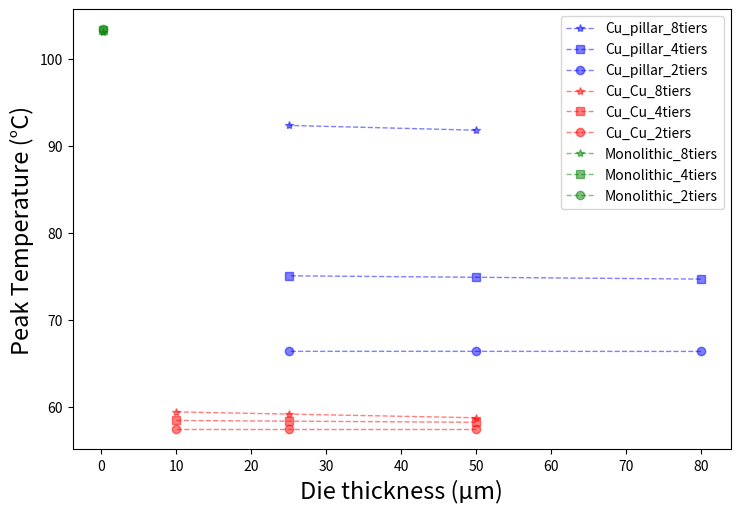

This chart was generated by the following Python code:
import matplotlib.pyplot as plt
import pandas as pd
import numpy as np

Cu_pillar_8tiers_thickness = [50, 25]
Cu_pillar_8tiers_temperature  = [91.81, 92.36]
Cu_pillar_thickness = [80, 50, 25]
Cu_pillar_4tiers_temperature  = [74.7, 74.91, 75.08]
Cu_pillar_2tiers_temperature  = [66.39, 66.4, 66.4]
Cu_Cu_thickness = [50, 25, 10]
Cu_Cu_8tiers_temperature  = [58.77, 59.19, 59.44]
Cu_Cu_4tiers_temperature  = [58.25, 58.38, 58.46]
Cu_Cu_2tiers_temperature  = [57.47, 57.47, 57.47]
Monolithic_thickness = [0.16]
Monolithic_8tiers_temperature  = [103.12]
Monolithic_4tiers_temperature  = [103.33]
Monolithic_2tiers_temperature  = [103.43]

fig, ax = plt.subplots(figsize=(7, 5), dpi=200)
fig.subplots_adjust(left=0.05, right=0.99, bottom=0.07, top=0.95)

plt.plot(Cu_pillar_8tiers_thickness, Cu_pillar_8tiers_temperature, 'b*--', alpha=0.5, linewidth=1, label='Cu_pillar_8tiers')
plt.plot(Cu_pillar_thickness, Cu_pillar_4tiers_temperature, 'bs--', alpha=0.5, linewidth=1, label='Cu_pillar_4tiers')
plt.plot(Cu_pillar_thickness, Cu_pillar_2tiers_temperature, 'bo--', alpha=0.5, linewidth=1, label='Cu_pillar_2tiers')

plt.plot(Cu_Cu_thickness, Cu_Cu_8tiers_temperature, 'r*--', alpha=0.5, linewidth=1, label='Cu_Cu_8tiers')
plt.plot(Cu_Cu_thickness, Cu_Cu_4tiers_temperature, 'rs--', alpha=0.5, linewidth=1, label='Cu_Cu_4tiers')
plt.plot(Cu_Cu_thickness, Cu_Cu_2tiers_temperature, 'ro--', alpha=0.5, linewidth=1, label='Cu_Cu_2tiers')

plt.plot(Monolithic_thickness, Monolithic_8tiers_temperature, 'g*--', alpha=0.5, linewidth=1, label='Monolithic_8tiers')
plt.plot(Monolithic_thickness, Monolithic_4tiers_temperature, 'gs--', alpha=0.5, linewidth=1, label='Monolithic_4tiers')
plt.plot(Monolithic_thickness, Monolithic_2tiers_temperature, 'go--', alpha=0.5, linewidth=1, label='Monolithic_2tiers')

# for a, b in zip(x_axis_data, y_axis_data1):
#     plt.text(a, b, str(b), ha='center', va='bottom', fontsize=8)  #  ha='center', va='top'
# for a, b1 in zip(x_axis_data, y_axis_data2):
#     plt.text(a, b1, str(b1), ha='center', va='bottom', fontsize=8)  
# for a, b2 in zip(x_axis_data, y_axis_data3):
#     plt.text(a, b2, str(b2), ha='center', va='bottom', fontsize=8)

fontdict1 = {"size": 17, "color": "k"}
ax.set_xlabel("Die thickness (µm)", fontdict=fontdict1)
ax.set_ylabel("Peak Temperature (°C)", fontdict=fontdict1)
plt.legend()
plt.savefig('plt_PowerB-sio2.png', dpi=900, bbox_inches='tight')